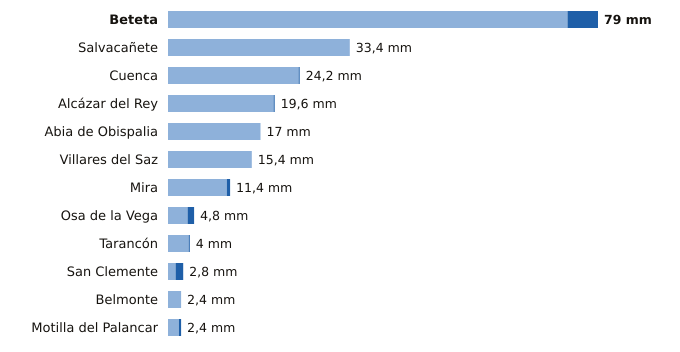

Source data for this figure (header and first rows):
estacion, provincia, indicativo, mm_6_dias_anteriores, mm_hoy, mm_7_dias, horas_de_hoy
Beteta, Cuenca, 3040Y, 73.4, 5.6, 79.0, 8
Salvacañete, Cuenca, 8210Y, 33.4, 0.0, 33.4, 6
Cuenca, Cuenca, 8096, 24.0, 0.2, 24.2, 9
Alcázar del Rey, Cuenca, 4051Y, 19.4, 0.2, 19.6, 9
Abia de Obispalia, Cuenca, 4070Y, 17.0, 0.0, 17.0, 7
Villares del Saz, Cuenca, 4075Y, 15.4, 0.0, 15.4, 7
Mira, Cuenca, 8245Y, 10.8, 0.6, 11.4, 9
Osa de la Vega, Cuenca, 4093Y, 3.6, 1.2, 4.8, 8
Tarancón, Cuenca, 3094B, 3.8, 0.2, 4.0, 9
San Clemente, Cuenca, 4090Y, 1.4, 1.4, 2.8, 9
Belmonte, Cuenca, 4095Y, 2.4, 0.0, 2.4, 6
Motilla del Palancar, Cuenca, 8155Y, 2.0, 0.4, 2.4, 8
